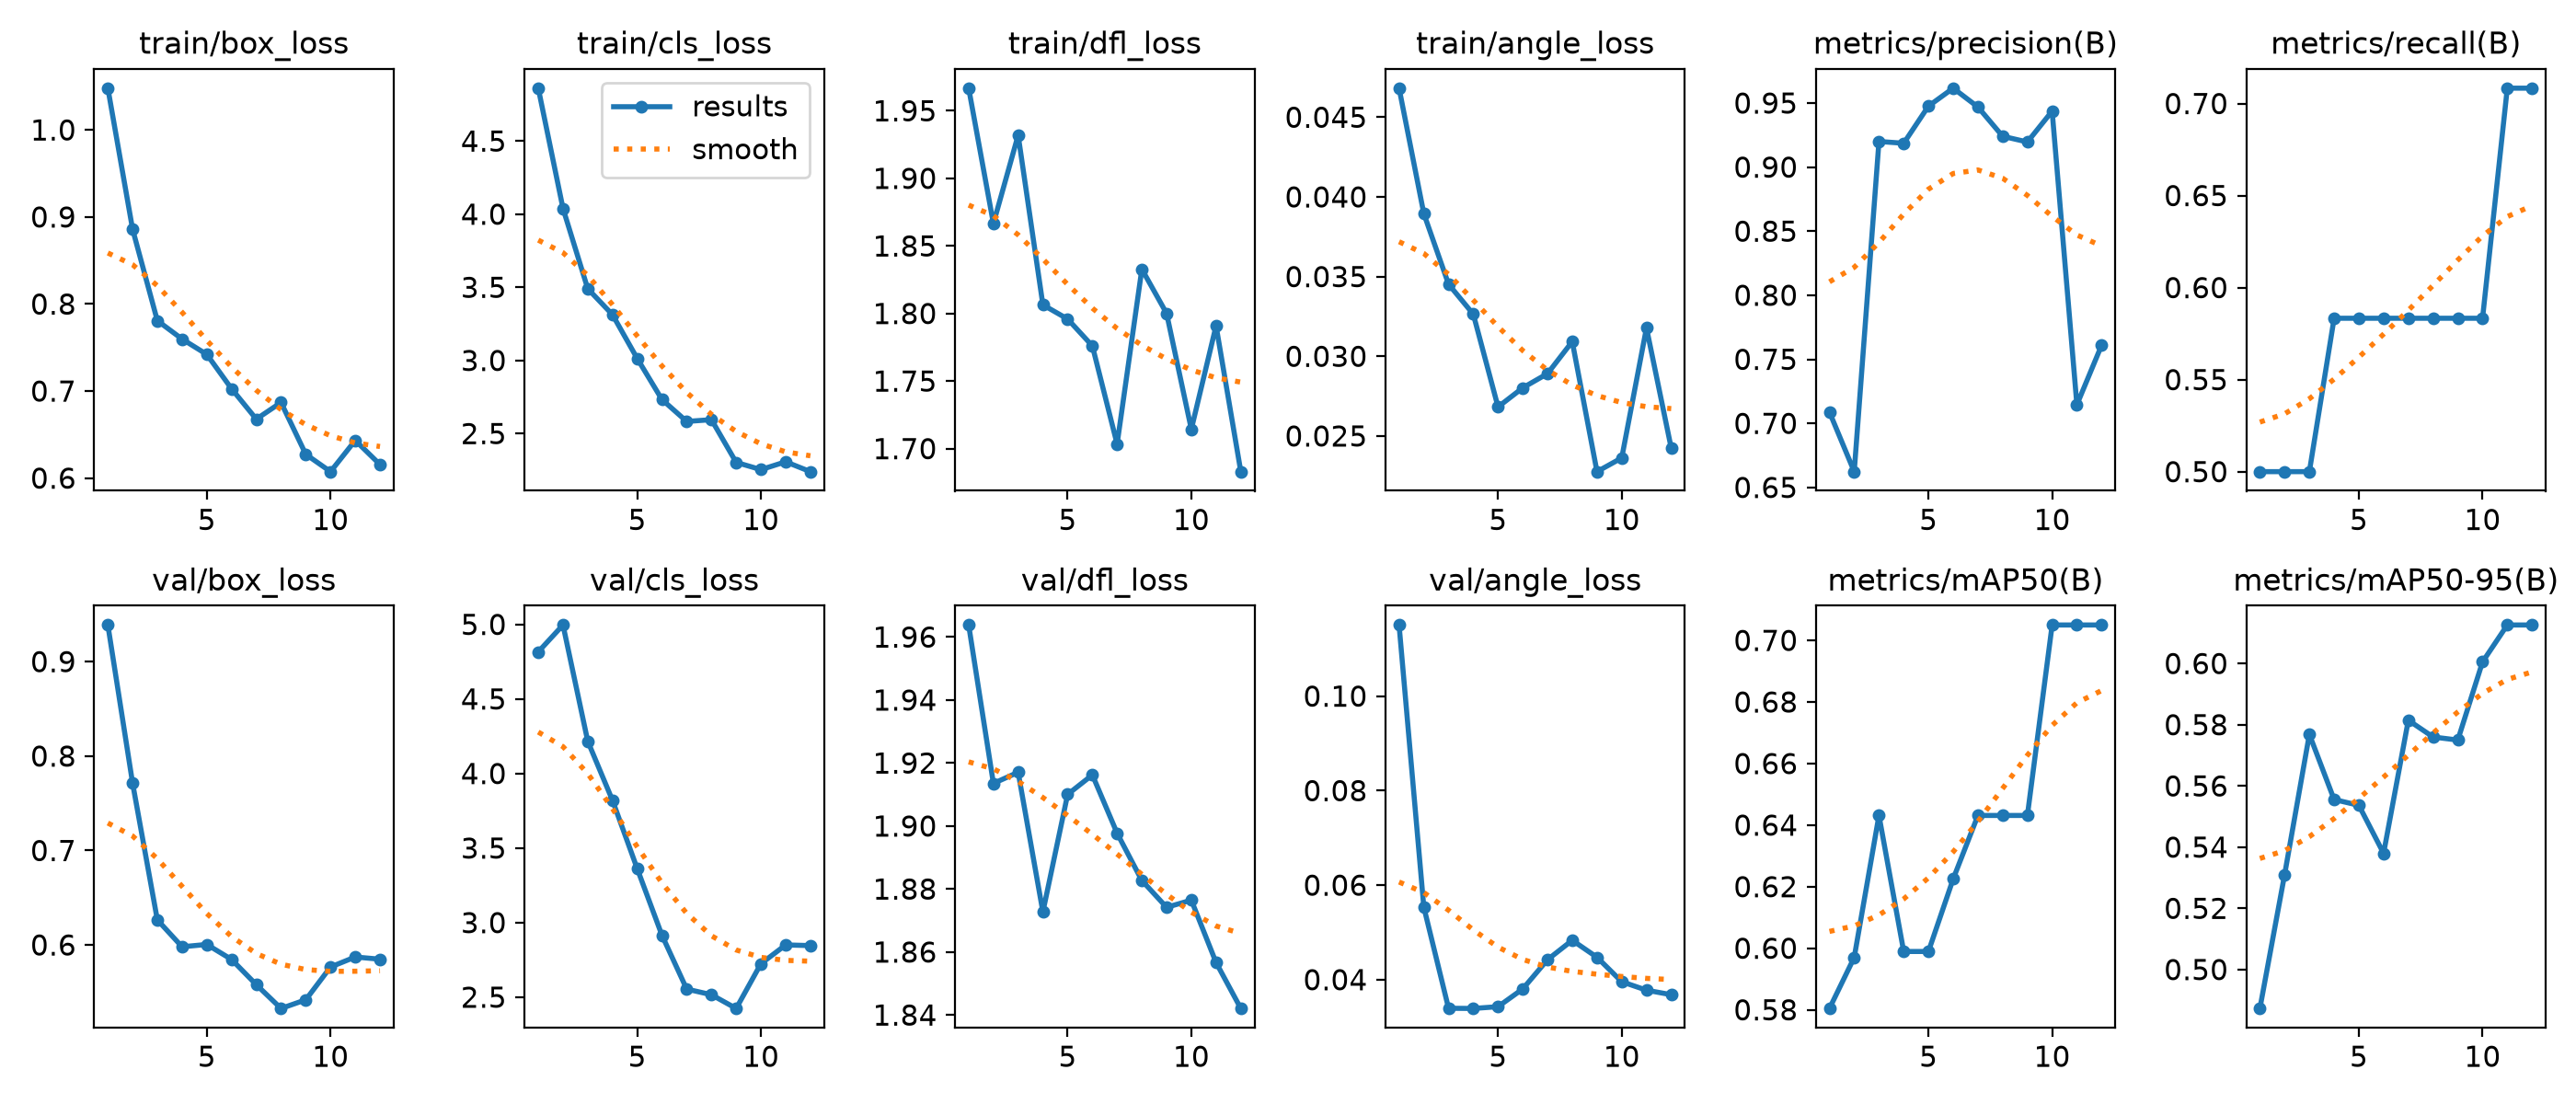

The data file committed next to this chart (first rows):
epoch, time, train/box_loss, train/cls_loss, train/dfl_loss, train/angle_loss, metrics/precision(B), metrics/recall(B), metrics/mAP50(B), metrics/mAP50-95(B), val/box_loss, val/cls_loss, val/dfl_loss, val/angle_loss, lr/pg0, lr/pg1, lr/pg2
1, 103, 1.048, 4.861, 1.967, 0.04682, 0.7087, 0.5, 0.5804, 0.4873, 0.9388, 4.816, 1.964, 0.115, 0.0002519, 0.0002519, 0.06877
2, 210.2, 0.8859, 4.039, 1.867, 0.03895, 0.6623, 0.5, 0.597, 0.531, 0.7713, 4.996, 1.914, 0.05534, 0.000476, 0.000476, 0.03566
3, 309.6, 0.7809, 3.49, 1.932, 0.03452, 0.92, 0.5, 0.6431, 0.5768, 0.6265, 4.217, 1.917, 0.03394, 0.0006563, 0.0006563, 0.002508
4, 390.5, 0.7597, 3.313, 1.806, 0.03264, 0.9186, 0.5833, 0.5989, 0.5555, 0.598, 3.82, 1.873, 0.0339, 0.000603, 0.000603, 0.000603
5, 504.2, 0.7421, 3.013, 1.796, 0.02682, 0.9476, 0.5833, 0.5989, 0.5536, 0.6005, 3.362, 1.91, 0.03428, 0.0005373, 0.0005373, 0.0005373
6, 596.2, 0.7026, 2.732, 1.776, 0.02802, 0.9616, 0.5833, 0.6225, 0.538, 0.5846, 2.915, 1.916, 0.03804, 0.0004717, 0.0004717, 0.0004717
7, 685.9, 0.6677, 2.583, 1.703, 0.02891, 0.9469, 0.5833, 0.6431, 0.5815, 0.5579, 2.554, 1.898, 0.04422, 0.000406, 0.000406, 0.000406
8, 785.4, 0.6869, 2.595, 1.833, 0.03092, 0.924, 0.5833, 0.6431, 0.576, 0.5327, 2.516, 1.883, 0.04833, 0.0003403, 0.0003403, 0.0003403
9, 873.7, 0.6273, 2.303, 1.8, 0.02276, 0.9196, 0.5833, 0.6431, 0.575, 0.5419, 2.424, 1.874, 0.04473, 0.0002747, 0.0002747, 0.0002747
10, 968.6, 0.6074, 2.253, 1.714, 0.02362, 0.9437, 0.5833, 0.705, 0.6005, 0.5766, 2.724, 1.876, 0.03956, 0.000209, 0.000209, 0.000209
11, 1065, 0.6433, 2.307, 1.791, 0.03178, 0.7145, 0.7083, 0.705, 0.6126, 0.5872, 2.85, 1.857, 0.03777, 0.0001433, 0.0001433, 0.0001433
12, 1150, 0.6155, 2.239, 1.683, 0.02424, 0.761, 0.7083, 0.705, 0.6126, 0.5849, 2.846, 1.842, 0.03681, 7.76667e-05, 7.76667e-05, 7.76667e-05
